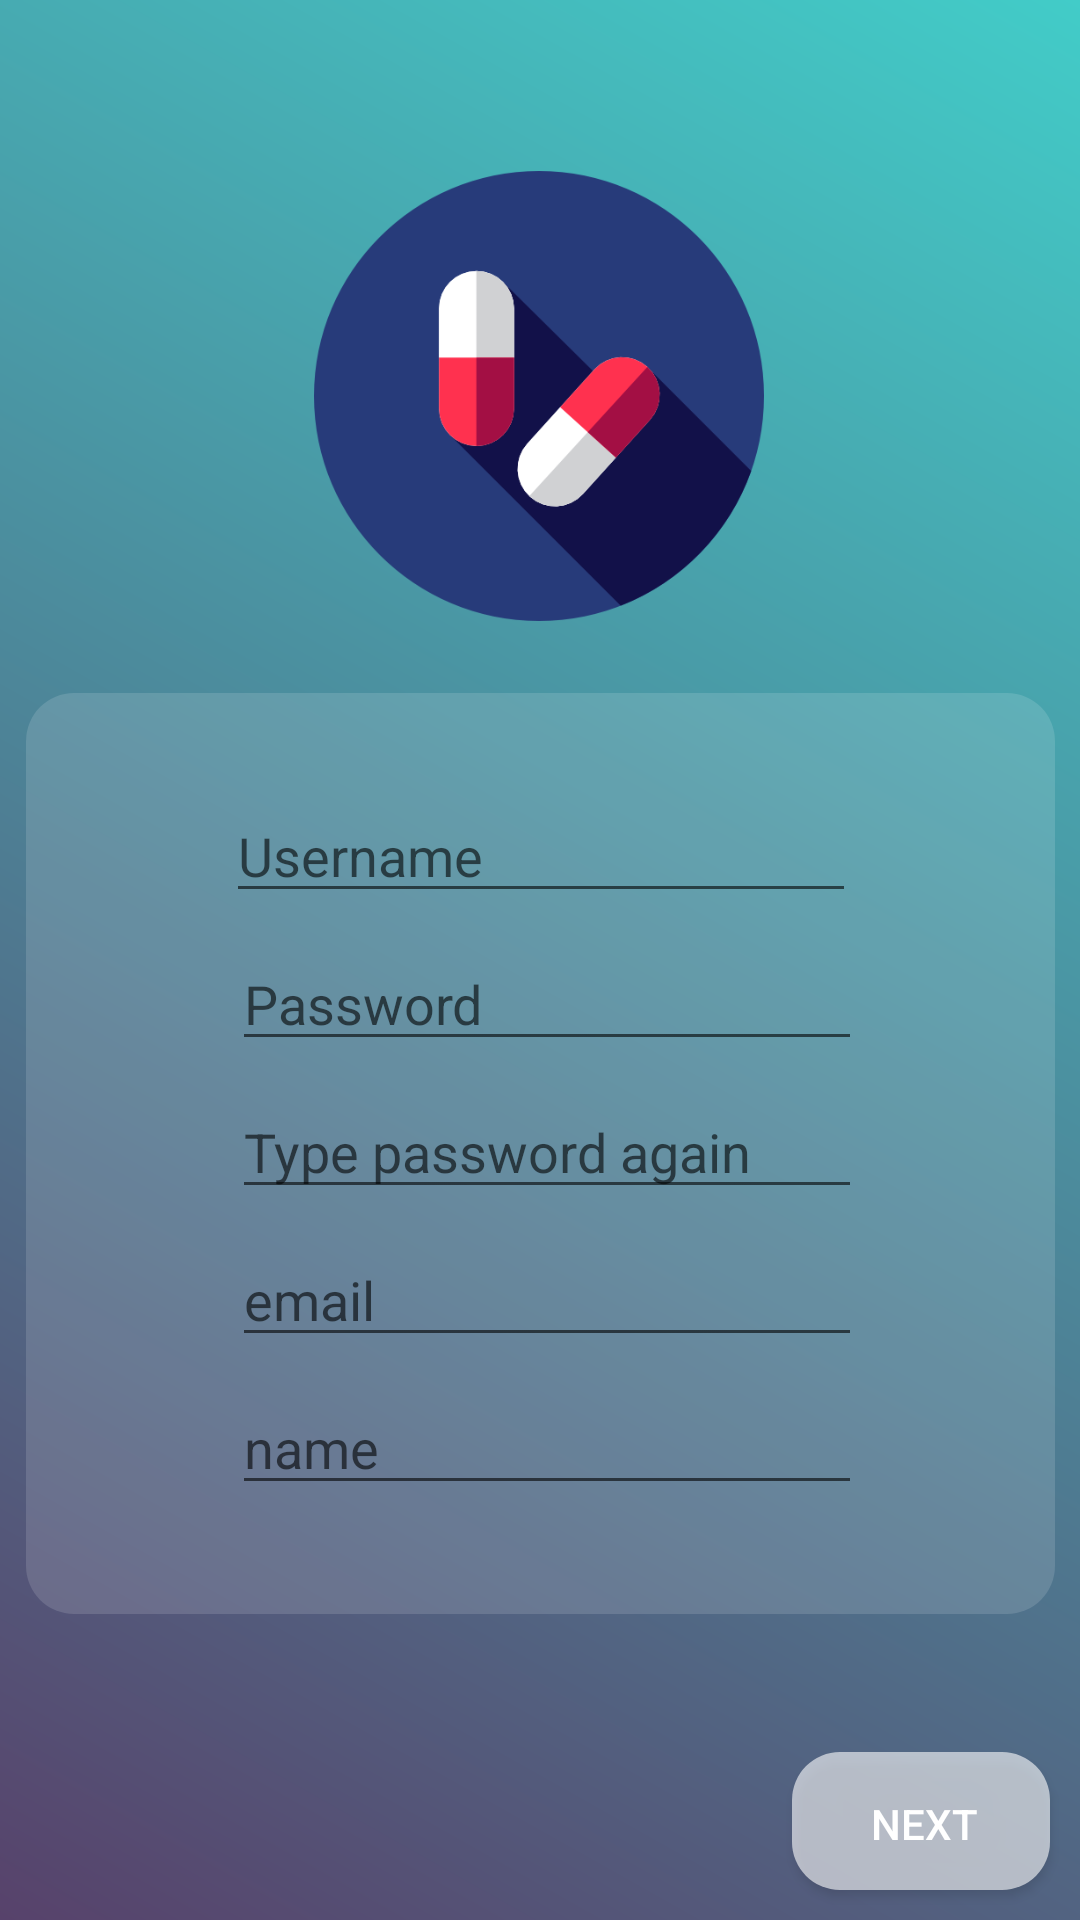

Here is an Android app screen rendered from its layout file. Give the layout XML and the strings, colors and styles it references.
<!-- AndroidManifest.xml: application theme AppTheme -->
<!-- res/layout/setname_fragment.xml -->
<?xml version="1.0" encoding="utf-8"?>
<android.support.constraint.ConstraintLayout
    xmlns:android="http://schemas.android.com/apk/res/android"
    xmlns:app="http://schemas.android.com/apk/res-auto"
    xmlns:tools="http://schemas.android.com/tools"
    android:layout_width="match_parent"
    android:layout_height="match_parent"
    android:background="@drawable/gradient">

    <android.support.constraint.ConstraintLayout
        android:id="@+id/clContent"
        android:layout_width="343dp"
        android:layout_height="312dp"
        android:layout_marginStart="8dp"
        android:layout_marginLeft="8dp"
        android:layout_marginTop="24dp"
        android:layout_marginEnd="8dp"
        android:layout_marginRight="8dp"
        android:background="@drawable/standard_transparent"
        app:layout_constraintEnd_toEndOf="parent"
        app:layout_constraintStart_toStartOf="parent"
        app:layout_constraintTop_toBottomOf="@+id/ivIcon">

        <EditText
            android:id="@+id/etUsername"
            android:layout_width="wrap_content"
            android:layout_height="wrap_content"
            android:layout_marginStart="8dp"
            android:layout_marginLeft="8dp"
            android:layout_marginTop="32dp"
            android:layout_marginEnd="8dp"
            android:layout_marginRight="8dp"
            android:ems="10"
            android:hint="Username"
            android:inputType="textPersonName"
            app:layout_constraintEnd_toEndOf="parent"
            app:layout_constraintStart_toStartOf="parent"
            app:layout_constraintTop_toTopOf="parent" />

        <EditText
            android:id="@+id/etPassword1"
            android:layout_width="wrap_content"
            android:layout_height="wrap_content"
            android:layout_marginStart="67dp"
            android:layout_marginLeft="67dp"
            android:layout_marginTop="8dp"
            android:layout_marginEnd="63dp"
            android:layout_marginRight="63dp"
            android:ems="10"
            android:hint="Password"
            android:inputType="textPassword"
            app:layout_constraintEnd_toEndOf="parent"
            app:layout_constraintStart_toStartOf="parent"
            app:layout_constraintTop_toBottomOf="@+id/etUsername" />

        <EditText
            android:id="@+id/etPassword2"
            android:layout_width="wrap_content"
            android:layout_height="wrap_content"
            android:layout_marginStart="67dp"
            android:layout_marginLeft="67dp"
            android:layout_marginTop="8dp"
            android:layout_marginEnd="63dp"
            android:layout_marginRight="63dp"
            android:ems="10"
            android:hint="Type password again"
            android:inputType="textPassword"
            app:layout_constraintEnd_toEndOf="parent"
            app:layout_constraintStart_toStartOf="parent"
            app:layout_constraintTop_toBottomOf="@+id/etPassword1" />

        <EditText
            android:id="@+id/etEmail"
            android:layout_width="wrap_content"
            android:layout_height="wrap_content"
            android:layout_marginStart="67dp"
            android:layout_marginLeft="67dp"
            android:layout_marginTop="8dp"
            android:layout_marginEnd="63dp"
            android:layout_marginRight="63dp"
            android:ems="10"
            android:hint="email"
            android:inputType="textPersonName"
            app:layout_constraintEnd_toEndOf="parent"
            app:layout_constraintStart_toStartOf="parent"
            app:layout_constraintTop_toBottomOf="@+id/etPassword2" />

        <EditText
            android:id="@+id/etName"
            android:layout_width="wrap_content"
            android:layout_height="wrap_content"
            android:layout_marginStart="67dp"
            android:layout_marginLeft="67dp"
            android:layout_marginTop="8dp"
            android:layout_marginEnd="63dp"
            android:layout_marginRight="63dp"
            android:ems="10"
            android:hint="name"
            android:inputType="textPersonName"
            app:layout_constraintEnd_toEndOf="parent"
            app:layout_constraintStart_toStartOf="parent"
            app:layout_constraintTop_toBottomOf="@+id/etEmail" />
    </android.support.constraint.ConstraintLayout>

    <Button
        android:id="@+id/btnNext"
        android:layout_width="wrap_content"
        android:layout_height="wrap_content"
        android:layout_marginEnd="8dp"
        android:layout_marginRight="8dp"
        android:layout_marginBottom="8dp"
        android:background="@drawable/standard_button"
        android:text="next"
        android:textColor="#ffffff"
        app:layout_constraintBottom_toBottomOf="parent"
        app:layout_constraintEnd_toEndOf="parent" />

    <ImageView
        android:id="@+id/ivIcon"
        android:layout_width="150dp"
        android:layout_height="150dp"
        android:layout_marginStart="130dp"
        android:layout_marginLeft="130dp"
        android:layout_marginTop="57dp"
        android:layout_marginEnd="131dp"
        android:layout_marginRight="131dp"
        app:layout_constraintEnd_toEndOf="parent"
        app:layout_constraintStart_toStartOf="parent"
        app:layout_constraintTop_toTopOf="parent"
        app:srcCompat="@drawable/icontemp" />
</android.support.constraint.ConstraintLayout>
<!-- resources referenced by this layout -->
<resources>
  <!-- drawable gradient (drawable) -->
  <?xml version="1.0" encoding="utf-8"?>
  <shape xmlns:android="http://schemas.android.com/apk/res/android"
      android:shape="rectangle">
      <gradient
          android:startColor="@color/plum"
          android:endColor="@color/teal"
          android:angle="45"/>
  </shape>
  <!-- drawable icontemp: png bitmap (drawable, 21270 bytes) -->
  <!-- drawable standard_button (drawable) -->
  <?xml version="1.0" encoding="utf-8"?>
  <layer-list xmlns:android="http://schemas.android.com/apk/res/android">
      
      <item
          android:bottom="2dp"
          android:right="2dp">
          <shape android:shape="rectangle">
              <solid android:color="@color/less_white_trans"/>
              <corners android:bottomRightRadius="@dimen/fab_margin"
                  android:bottomLeftRadius="@dimen/fab_margin"
                  android:topRightRadius="@dimen/fab_margin"
                  android:topLeftRadius="@dimen/fab_margin"/>
          </shape>
      </item>
  </layer-list>
  <!-- drawable standard_transparent (drawable) -->
  <?xml version="1.0" encoding="utf-8"?>
  <layer-list xmlns:android="http://schemas.android.com/apk/res/android">
      
      <item
          android:bottom="5dp"
          >
          <shape android:shape="rectangle">
              <solid android:color="@color/white_trans"/>
              <corners android:bottomRightRadius="@dimen/fab_margin"
                  android:bottomLeftRadius="@dimen/fab_margin"
                  android:topRightRadius="@dimen/fab_margin"
                  android:topLeftRadius="@dimen/fab_margin"/>
          </shape>
      </item>
  </layer-list>
  <style name="AppTheme" parent="Theme.AppCompat.Light">
          
          <item name="actionBarStyle">@style/MyActionBar</item>
          <item name="autoCompleteTextViewStyle">@style/SearchAutoCompleteTextView</item>
          <item name="colorPrimary">@color/white</item>
      </style>
  <color name="plum">#57426B</color>
  <color name="teal">#42CCC8</color>
  <color name="less_white_trans">#99FFFFFF</color>
  <dimen name="fab_margin">16dp</dimen>
  <color name="white_trans">#22FFFFFF</color>
  <style name="MyActionBar" parent="@style/Widget.AppCompat.Light.ActionBar.Solid.Inverse">
          <item name="background">@color/purple</item>
          <item name="titleTextStyle">@style/MyActionBarTitle</item>
          
      </style>
  <style name="SearchAutoCompleteTextView" parent="Widget.AppCompat.Light.AutoCompleteTextView">
          <item name="android:editTextColor">@color/white</item>
          <item name="android:textColor">@color/white</item>
          <item name="android:textColorHint">@color/white</item>
          <item name="android:colorAccent">@color/white</item>
      </style>
  <color name="white">#ffffff</color>
  <color name="purple">#794d7e</color>
  <style name="MyActionBarTitle" parent="@style/TextAppearance.AppCompat.Widget.ActionBar.Title">
          <item name="android:textColor">#00ffffff</item>
      </style>
</resources>
